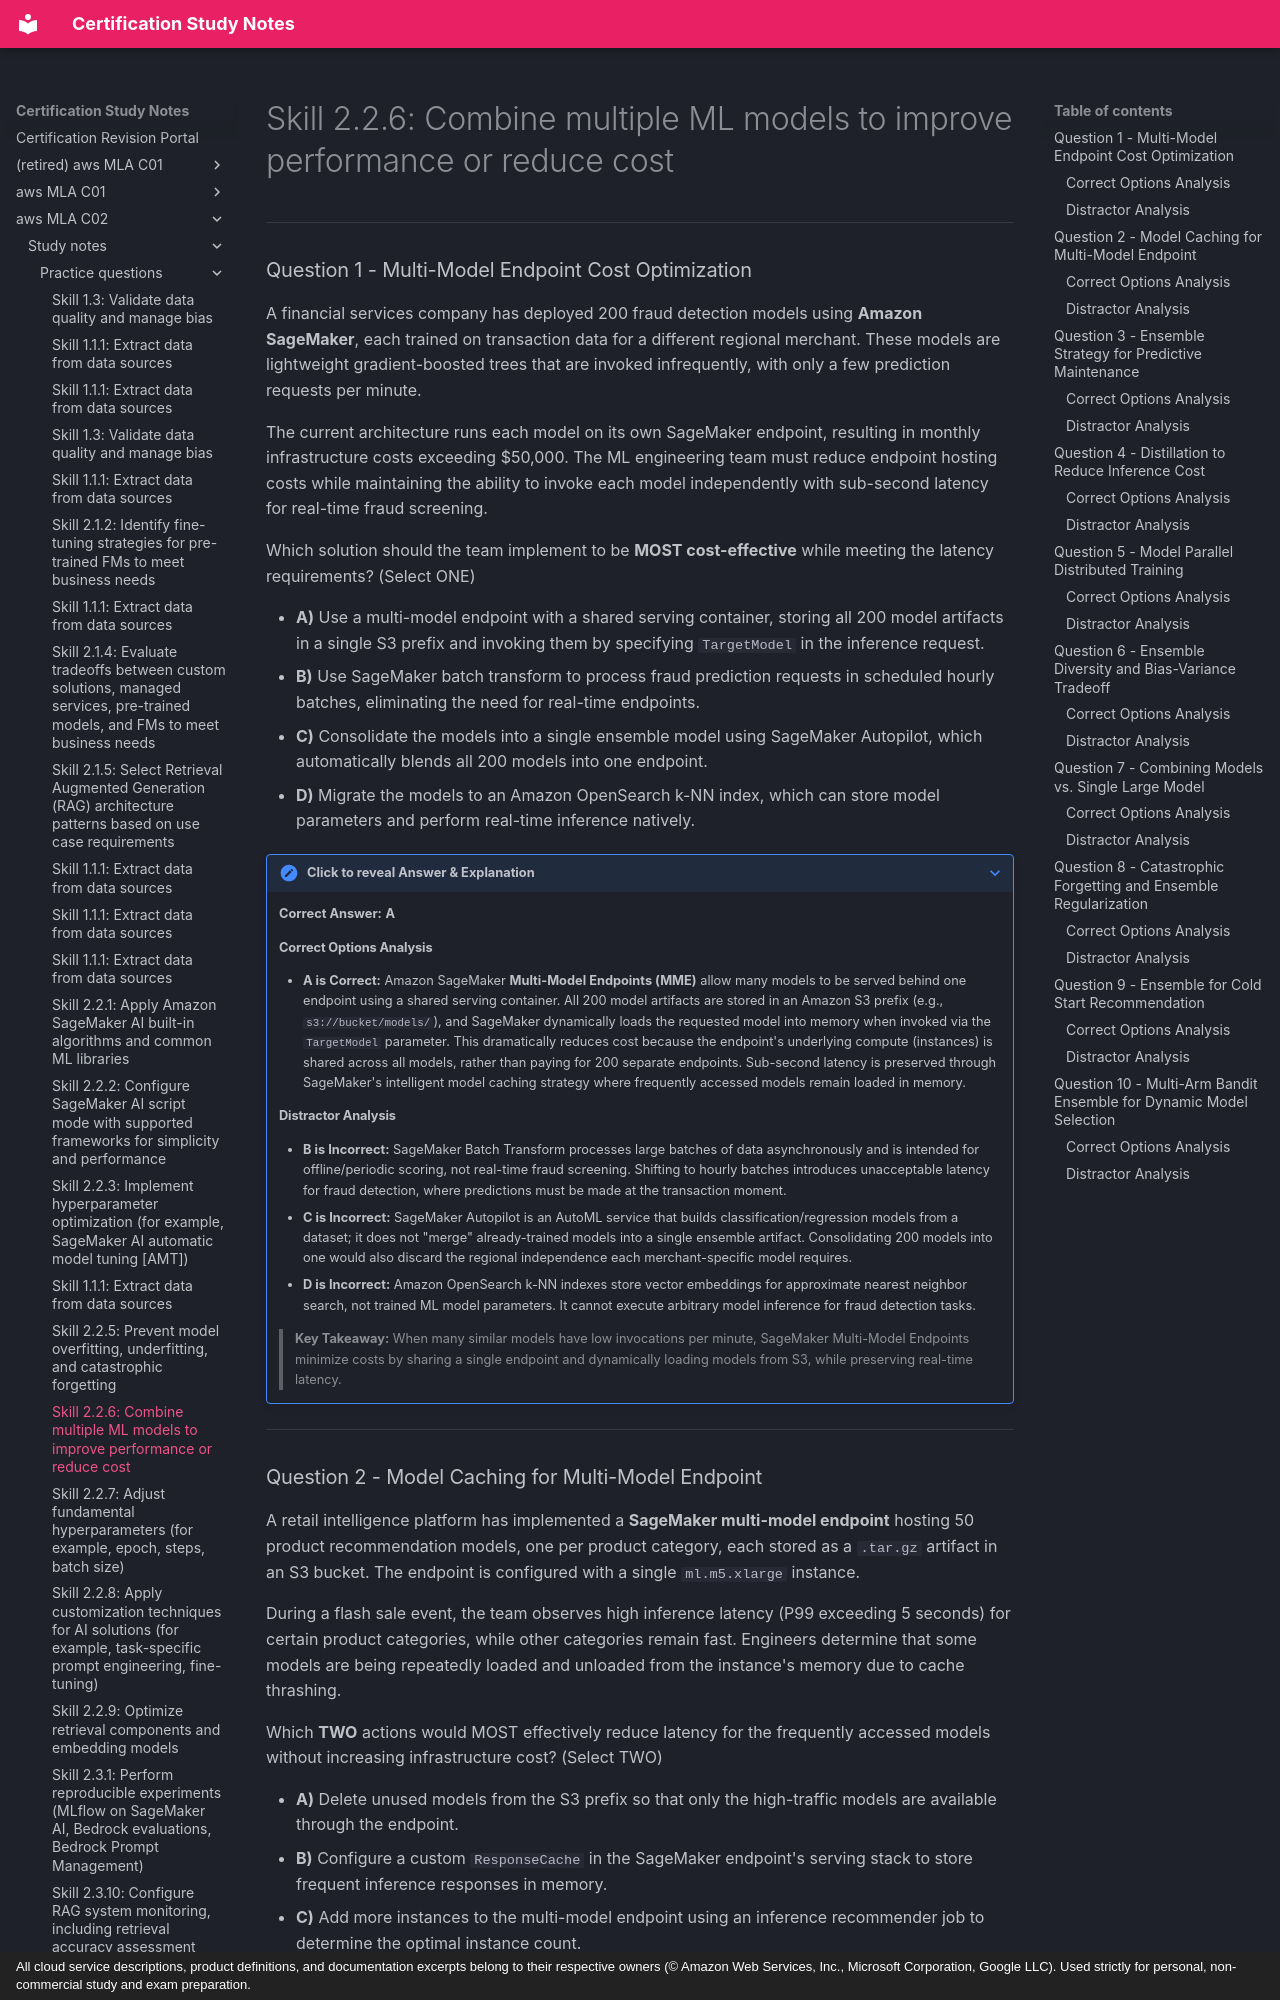

repository: monitus2022/cert_study_notes · page: aws_MLA_C02/study_notes/practice_questions/2.2.6/index.html · generator: mkdocs · copyright: All cloud service descriptions, product definitions, and documentation excerpts belong to their respective owners (© Amazon Web Services, Inc., Microsoft Corporation, Google LLC). Used strictly for personal, non-commercial study and exam preparation.

# Skill 2.2.6: Combine multiple ML models to improve performance or reduce cost

---

### Question 1 - Multi-Model Endpoint Cost Optimization

A financial services company has deployed 200 fraud detection models using **Amazon SageMaker**, each trained on transaction data for a different regional merchant. These models are lightweight gradient-boosted trees that are invoked infrequently, with only a few prediction requests per minute. 

The current architecture runs each model on its own SageMaker endpoint, resulting in monthly infrastructure costs exceeding $50,000. The ML engineering team must reduce endpoint hosting costs while maintaining the ability to invoke each model independently with sub-second latency for real-time fraud screening.

Which solution should the team implement to be **MOST cost-effective** while meeting the latency requirements? (Select ONE)

* **A)** Use a multi-model endpoint with a shared serving container, storing all 200 model artifacts in a single S3 prefix and invoking them by specifying `TargetModel` in the inference request.
* **B)** Use SageMaker batch transform to process fraud prediction requests in scheduled hourly batches, eliminating the need for real-time endpoints.
* **C)** Consolidate the models into a single ensemble model using SageMaker Autopilot, which automatically blends all 200 models into one endpoint.
* **D)** Migrate the models to an Amazon OpenSearch k-NN index, which can store model parameters and perform real-time inference natively.

??? note "Click to reveal Answer & Explanation"
    **Correct Answer:** **A**

    #### Correct Options Analysis
    * **A is Correct:** Amazon SageMaker **Multi-Model Endpoints (MME)** allow many models to be served behind one endpoint using a shared serving container. All 200 model artifacts are stored in an Amazon S3 prefix (e.g., `s3://bucket/models/`), and SageMaker dynamically loads the requested model into memory when invoked via the `TargetModel` parameter. This dramatically reduces cost because the endpoint's underlying compute (instances) is shared across all models, rather than paying for 200 separate endpoints. Sub-second latency is preserved through SageMaker's intelligent model caching strategy where frequently accessed models remain loaded in memory.

    #### Distractor Analysis
    * **B is Incorrect:** SageMaker Batch Transform processes large batches of data asynchronously and is intended for offline/periodic scoring, not real-time fraud screening. Shifting to hourly batches introduces unacceptable latency for fraud detection, where predictions must be made at the transaction moment.
    * **C is Incorrect:** SageMaker Autopilot is an AutoML service that builds classification/regression models from a dataset; it does not "merge" already-trained models into a single ensemble artifact. Consolidating 200 models into one would also discard the regional independence each merchant-specific model requires.
    * **D is Incorrect:** Amazon OpenSearch k-NN indexes store vector embeddings for approximate nearest neighbor search, not trained ML model parameters. It cannot execute arbitrary model inference for fraud detection tasks.

    > **Key Takeaway:** When many similar models have low invocations per minute, SageMaker Multi-Model Endpoints minimize costs by sharing a single endpoint and dynamically loading models from S3, while preserving real-time latency.

---
